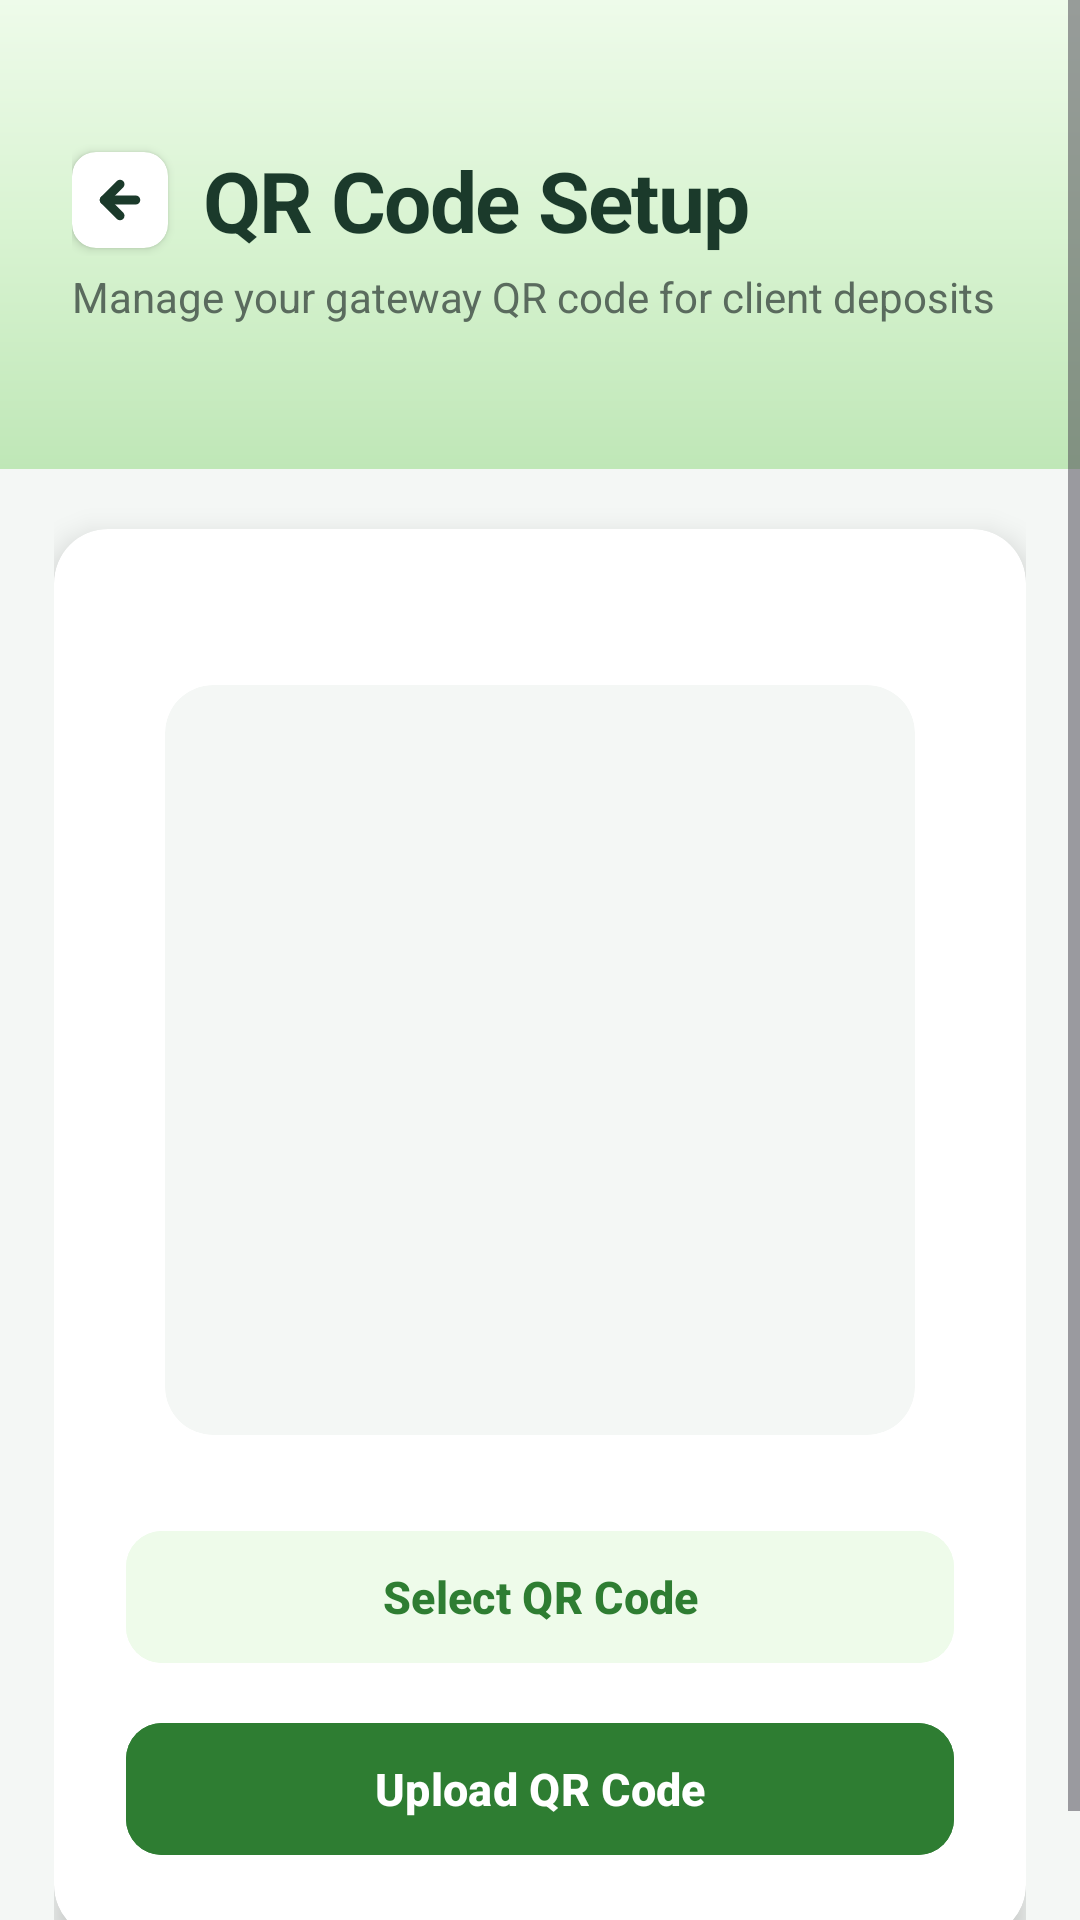

Android layout source for this screen:
<!-- AndroidManifest.xml: application theme Theme.Wallet -->
<!-- res/layout/activity_qr_management.xml -->
<?xml version="1.0" encoding="utf-8"?>
<androidx.constraintlayout.widget.ConstraintLayout xmlns:android="http://schemas.android.com/apk/res/android"
    xmlns:app="http://schemas.android.com/apk/res-auto"
    xmlns:tools="http://tools.android.com/tools"
    android:id="@+id/main"
    android:layout_width="match_parent"
    android:layout_height="match_parent"
    android:background="#F4F7F5"
    tools:context=".ui.QrManagementActivity">

    <ScrollView
        android:layout_width="match_parent"
        android:layout_height="match_parent"
        android:fillViewport="true">

        <LinearLayout
            android:layout_width="match_parent"
            android:layout_height="wrap_content"
            android:orientation="vertical">

            
            <LinearLayout
                android:layout_width="match_parent"
                android:layout_height="wrap_content"
                android:background="@drawable/bg_rect_header"
                android:orientation="vertical"
                android:paddingStart="24dp"
                android:paddingTop="48dp"
                android:paddingEnd="24dp"
                android:paddingBottom="48dp">

                <LinearLayout
                    android:layout_width="match_parent"
                    android:layout_height="wrap_content"
                    android:orientation="horizontal"
                    android:gravity="center_vertical">

                    <androidx.cardview.widget.CardView
                        android:id="@+id/btnBack"
                        android:layout_width="32dp"
                        android:layout_height="32dp"
                        android:layout_marginEnd="12dp"
                        android:clickable="true"
                        android:focusable="true"
                        android:foreground="?android:attr/selectableItemBackgroundBorderless"
                        app:cardBackgroundColor="#FFFFFF"
                        app:cardCornerRadius="8dp"
                        app:cardElevation="2dp"
                        android:stateListAnimator="@animator/button_press_scale">

                        <ImageView
                            android:layout_width="18dp"
                            android:layout_height="18dp"
                            android:layout_gravity="center"
                            android:contentDescription="Go Back"
                            android:src="@drawable/ic_back_arrow"
                            app:tint="#1B3A2B"
                            tools:ignore="HardcodedText" />
                    </androidx.cardview.widget.CardView>

                    <TextView
                        android:layout_width="wrap_content"
                        android:layout_height="wrap_content"
                        android:text="QR Code Setup"
                        android:textColor="#1B3A2B"
                        android:textSize="28sp"
                        android:textStyle="bold"
                        android:letterSpacing="-0.02"
                        tools:ignore="HardcodedText" />

                </LinearLayout>

                <TextView
                    android:layout_width="wrap_content"
                    android:layout_height="wrap_content"
                    android:layout_marginTop="4dp"
                    android:text="Manage your gateway QR code for client deposits"
                    android:textColor="#5A6B5E"
                    android:textSize="14sp"
                    tools:ignore="HardcodedText" />

            </LinearLayout>

            <LinearLayout
                android:layout_width="match_parent"
                android:layout_height="wrap_content"
                android:orientation="vertical"
                android:paddingStart="18dp"
                android:paddingEnd="18dp"
                android:paddingBottom="32dp">

                
                <androidx.cardview.widget.CardView
                    android:layout_width="match_parent"
                    android:layout_height="wrap_content"
                    android:layout_marginTop="20dp"
                    app:cardBackgroundColor="#FFFFFF"
                    app:cardCornerRadius="18dp"
                    app:cardElevation="6dp">

                    <LinearLayout
                        android:layout_width="match_parent"
                        android:layout_height="wrap_content"
                        android:gravity="center_horizontal"
                        android:orientation="vertical"
                        android:padding="24dp"
                        android:layout_marginTop="8dp">

                        
                        <androidx.cardview.widget.CardView
                            android:layout_width="250dp"
                            android:layout_height="250dp"
                            android:layout_marginTop="20dp"
                            android:layout_marginBottom="28dp"
                            app:cardBackgroundColor="#F4F7F5"
                            app:cardCornerRadius="16dp"
                            app:cardElevation="0dp"
                            app:strokeColor="#E2E8E4"
                            app:strokeWidth="1dp">

                            <ImageView
                                android:id="@+id/ivQrPreview"
                                android:layout_width="match_parent"
                                android:layout_height="match_parent"
                                android:layout_gravity="center"
                                android:layout_margin="12dp"
                                android:scaleType="fitCenter"
                                android:contentDescription="QR Code Preview"
                                tools:src="@android:drawable/ic_menu_report_image"
                                tools:ignore="HardcodedText" />
                        </androidx.cardview.widget.CardView>

                        
                        <com.google.android.material.button.MaterialButton
                            android:id="@+id/btnSelectQr"
                            android:layout_width="match_parent"
                            android:layout_height="52dp"
                            android:layout_marginBottom="12dp"
                            android:backgroundTint="#EEFBEA"
                            android:text="Select QR Code"
                            android:textColor="#2E7D32"
                            android:textSize="15sp"
                            android:textStyle="bold"
                            app:cornerRadius="12dp"
                            app:elevation="0dp"
                            app:pressedTranslationZ="2dp"
                            app:rippleColor="#202E7D32"
                            android:stateListAnimator="@animator/button_press_scale"
                            tools:ignore="HardcodedText" />

                        <com.google.android.material.button.MaterialButton
                            android:id="@+id/btnUploadQr"
                            android:layout_width="match_parent"
                            android:layout_height="52dp"
                            android:backgroundTint="@color/btn_state_color_selector"
                            android:text="Upload QR Code"
                            android:textColor="#FFFFFF"
                            android:textSize="15sp"
                            android:textStyle="bold"
                            app:cornerRadius="12dp"
                            app:elevation="3dp"
                            app:pressedTranslationZ="6dp"
                            app:rippleColor="#40A5D6A7"
                            android:stateListAnimator="@animator/button_press_scale"
                            tools:ignore="HardcodedText" />

                    </LinearLayout>
                </androidx.cardview.widget.CardView>
            </LinearLayout>
        </LinearLayout>
    </ScrollView>
</androidx.constraintlayout.widget.ConstraintLayout>
<!-- resources referenced by this layout -->
<resources>
  <!-- drawable bg_rect_header (drawable) -->
  <?xml version="1.0" encoding="utf-8"?>
  <shape xmlns:android="http://schemas.android.com/apk/res/android">
  
      <gradient
          android:startColor="#EEFBEA"
          android:centerColor="#D8F3D1"
          android:endColor="#BFE7B7"
          android:angle="270"/>
  
      
  
  </shape>
  <!-- drawable ic_back_arrow (drawable) -->
  <?xml version="1.0" encoding="utf-8"?>
  <vector xmlns:android="http://schemas.android.com/apk/res/android"
      android:width="24dp"
      android:height="24dp"
      android:viewportWidth="24"
      android:viewportHeight="24">
      <path
          android:fillColor="@android:color/transparent"
          android:strokeColor="#2E7D32"
          android:strokeWidth="4"
          android:strokeLineCap="round"
          android:strokeLineJoin="round"
          android:pathData="M19,12 L5,12" />
      <path
          android:fillColor="@android:color/transparent"
          android:strokeColor="#2E7D32"
          android:strokeWidth="4"
          android:strokeLineCap="round"
          android:strokeLineJoin="round"
          android:pathData="M12,5 L5,12 L12,19" />
  </vector>
  <style name="Theme.Wallet" parent="Base.Theme.Wallet" />
  <style name="Base.Theme.Wallet" parent="Theme.Material3.DayNight.NoActionBar">
          
          
  
          @color/green_dark @color/green_medium @color/white @color/green_accent @color/white @color/bg_light @color/bg_light true @color/white
      </style>
  <color name="white">#FFFFFF</color>
</resources>
